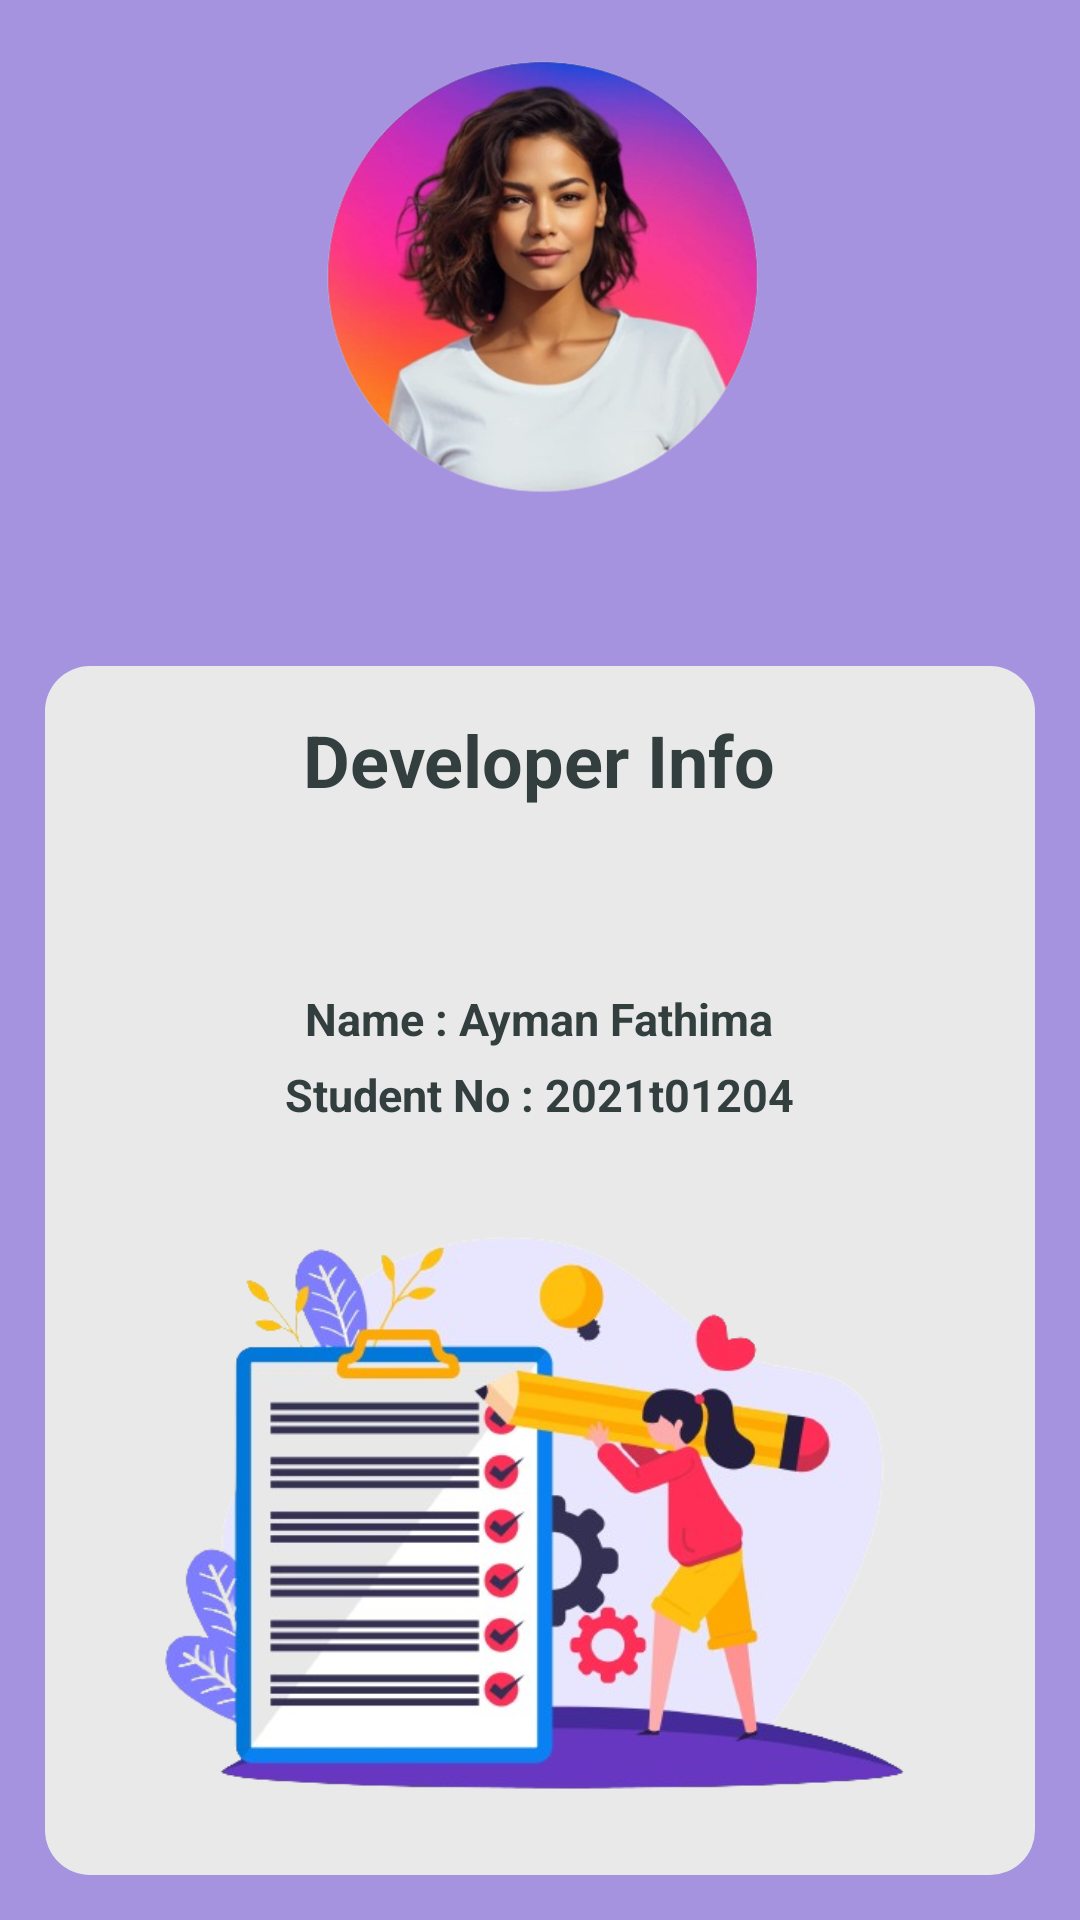

Produce the Android XML layout that renders to this screen, including the resource entries it uses.
<!-- AndroidManifest.xml: application theme Base.Theme.ToDoApp -->
<!-- res/layout/activity_dev_info.xml -->
<?xml version="1.0" encoding="utf-8"?>
<androidx.constraintlayout.widget.ConstraintLayout xmlns:android="http://schemas.android.com/apk/res/android"
    xmlns:app="http://schemas.android.com/apk/res-auto"
    xmlns:tools="http://schemas.android.com/tools"
    android:layout_width="match_parent"
    android:layout_height="match_parent"
    tools:context=".DevInfo">

    <LinearLayout
        android:layout_width="match_parent"
        android:layout_height="match_parent"
        android:background="@color/lavenderShade"
        android:gravity="center"
        android:orientation="vertical"
        android:padding="15dp"
        app:layout_constraintBottom_toBottomOf="parent"
        app:layout_constraintEnd_toEndOf="parent"
        app:layout_constraintHorizontal_bias="0.0"
        app:layout_constraintStart_toStartOf="parent"
        app:layout_constraintTop_toTopOf="parent"
        app:layout_constraintVertical_bias="0.0">

        <ImageView
            android:id="@+id/imageView5"
            android:layout_width="172dp"
            android:layout_height="157dp"
            app:srcCompat="@drawable/image1"
            tools:srcCompat="@drawable/image1" />

        <LinearLayout
            android:layout_width="match_parent"
            android:layout_height="match_parent"
            android:layout_marginTop="50dp"
            android:background="@drawable/main_screen_top_tab"
            android:gravity="center_horizontal"
            android:orientation="vertical"
            android:padding="15dp">

            <TextView
                android:id="@+id/textView4"
                android:layout_width="wrap_content"
                android:layout_height="wrap_content"
                android:text="Developer Info"
                android:textColor="#333F3E"
                android:textSize="24dp"
                android:textStyle="bold" />

            <TextView
                android:id="@+id/textView6"
                android:layout_width="wrap_content"
                android:layout_height="wrap_content"
                android:layout_gravity="center"
                android:layout_marginTop="60dp"
                android:text="Name : Ayman Fathima"
                android:textColor="#333F3E"
                android:textSize="15sp"
                android:textStyle="bold" />

            <TextView
                android:id="@+id/textView7"
                android:layout_width="wrap_content"
                android:layout_height="wrap_content"
                android:layout_gravity="center"
                android:layout_marginTop="5dp"
                android:text="Student No : 2021t01204"
                android:textColor="#333F3E"
                android:textSize="15sp"
                android:textStyle="bold" />

            <ImageView
                android:id="@+id/imageView4"
                android:layout_width="match_parent"
                android:layout_height="wrap_content"
                app:srcCompat="@drawable/image5" />


        </LinearLayout>
    </LinearLayout>
</androidx.constraintlayout.widget.ConstraintLayout>
<!-- resources referenced by this layout -->
<resources>
  <color name="lavenderShade"> #a593e0 </color>
  <!-- drawable image1: png bitmap (drawable, 209606 bytes) -->
  <!-- drawable image5: png bitmap (drawable, 181154 bytes) -->
  <!-- drawable main_screen_top_tab (drawable) -->
  <?xml version="1.0" encoding="utf-8"?>
  <shape xmlns:android="http://schemas.android.com/apk/res/android"
      android:shape="rectangle">
      <corners android:radius="15dp"/>
      <solid android:color="@color/lightGray" />
      <size
          android:width="100dp"
          android:height="50dp" />
  </shape>
  <style name="Base.Theme.ToDoApp" parent="Theme.Material3.DayNight.NoActionBar">
          <item name="android:windowDrawsSystemBarBackgrounds">true</item>
          <item name="android:statusBarColor">@color/vibrantPurple</item>
          <item name="android:navigationBarColor">@color/vibrantPurple</item>
      </style>
  <color name="lightGray"> #e9e9e9 </color>
  <color name="vibrantPurple"> #661d9f </color>
</resources>
